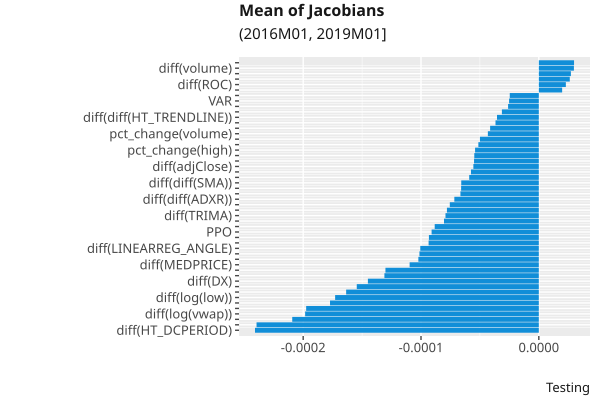

The table this chart was drawn from, first rows:
, index, variable, value
35, 35, diff(HT_DCPERIOD), -0.0002409
61, 61, diff(NATR), -0.0002396
31, 31, diff(MA), -0.0002093
20, 20, diff(log(vwap)), -0.0001983
60, 60, diff(ATR), -0.0001975
37, 37, diff(CCI), -0.0001772
16, 16, diff(log(low)), -0.0001729
55, 55, diff(WCLPRICE), -0.0001635
9, 9, diff(low), -0.0001545
39, 39, diff(DX), -0.0001451
6, 6, pct_change(vwap), -0.0001311
43, 43, diff(MOM), -0.0001302
53, 53, diff(MEDPRICE), -0.0001096
29, 29, diff(EMA), -0.0001022
17, 17, diff(log(close)), -0.0001013
58, 58, diff(LINEARREG_ANGLE), -0.0001006
57, 57, diff(LINEARREG), -9.3551265e-05
2, 2, pct_change(low), -9.3277085e-05
23, 23, PPO, -9.099719e-05
65, 65, diff(OBV), -8.8369554e-05
14, 14, diff(log(open)), -8.0477286e-05
33, 33, diff(TRIMA), -7.921112e-05
54, 54, diff(TYPPRICE), -7.7989236e-05
52, 52, diff(AVGPRICE), -7.554676e-05
69, 69, diff(diff(ADXR)), -7.170834e-05
71, 71, diff(diff(diff(TRIX))), -6.6525085e-05
36, 36, diff(HT_DCPHASE), -6.595073e-05
67, 67, diff(diff(SMA)), -6.583179e-05
49, 49, diff(RSI), -5.908761e-05
62, 62, diff(TRANGE), -5.7573452e-05
11, 11, diff(adjClose), -5.5545737e-05
26, 26, STDDEV, -5.497114e-05
24, 24, CORREL, -5.477094e-05
1, 1, pct_change(high), -5.409636e-05
68, 68, diff(diff(ADX)), -5.1316823e-05
25, 25, LINEARREG_SLOPE, -4.9975388e-05
5, 5, pct_change(volume), -4.324709e-05
21, 21, APO, -4.1323874e-05
10, 10, diff(close), -3.6771424e-05
66, 66, diff(diff(HT_TRENDLINE)), -3.549099e-05
30, 30, diff(KAMA), -3.1340704e-05
28, 28, diff(DEMA), -2.6088173e-05
27, 27, VAR, -2.5227064e-05
48, 48, diff(ROCR), -2.4657222e-05
19, 19, diff(log(volume)), 1.9803847e-05
46, 46, diff(ROC), 2.2943083e-05
38, 38, diff(CMO), 2.6278844e-05
15, 15, diff(log(high)), 2.72257e-05
12, 12, diff(volume), 2.9775365e-05
47, 47, diff(ROCP), 2.9901752e-05
18, 18, diff(log(adjClose)), 3.1034517e-05
45, 45, diff(PLUS_DM), 3.5946246e-05
13, 13, diff(vwap), 3.696967e-05
34, 34, diff(WMA), 3.9652958e-05
8, 8, diff(high), 5.1724688e-05
42, 42, diff(MINUS_DM), 5.1771603e-05
51, 51, diff(WILLR), 5.906861e-05
4, 4, pct_change(adjClose), 5.9841706e-05
32, 32, diff(TEMA), 7.364529e-05
59, 59, diff(LINEARREG_INTERCEPT), 7.386721e-05
... 12 more rows
